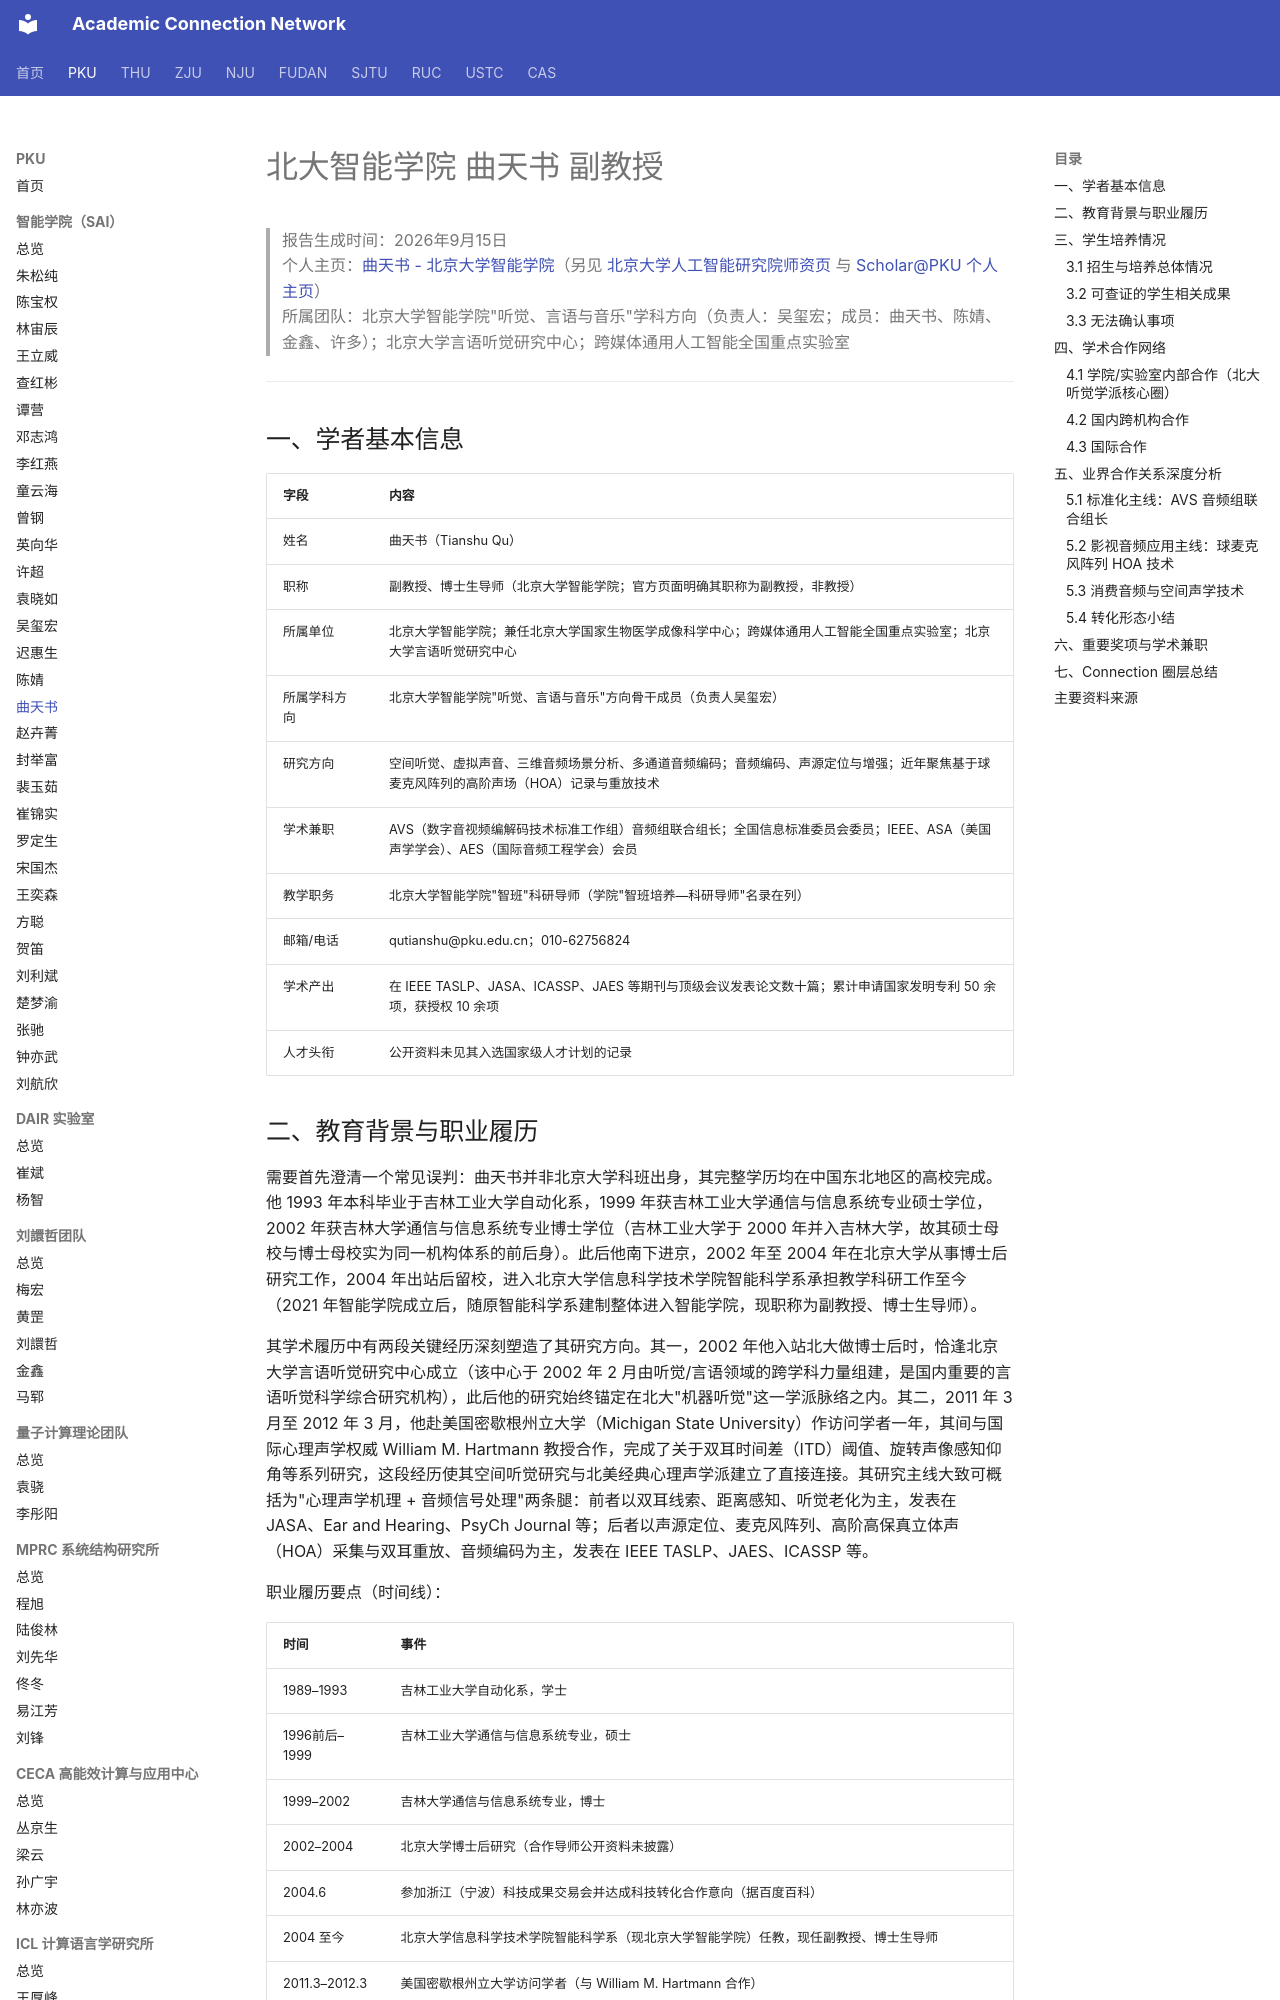

repository: AcademiConnection/AcademiConnection.github.io · page: pku_sai_faculty_network/pku_sai_qutianshu_network/index.html · generator: mkdocs

# 北大智能学院 曲天书 副教授

> 报告生成时间：2026年9月15日  
> 个人主页：[曲天书 - 北京大学智能学院](https://sai.pku.edu.cn/info/1479/2528.htm)（另见 [北京大学人工智能研究院师资页](https://www.ai.pku.edu.cn/info/1326/2868.htm) 与 [Scholar@PKU 个人主页](http://scholar.pku.edu.cn/qutianshu)）  
> 所属团队：北京大学智能学院"听觉、言语与音乐"学科方向（负责人：吴玺宏；成员：曲天书、陈婧、金鑫、许多）；北京大学言语听觉研究中心；跨媒体通用人工智能全国重点实验室

---

## 一、学者基本信息

| 字段 | 内容 |
| --- | --- |
| 姓名 | 曲天书（Tianshu Qu） |
| 职称 | 副教授、博士生导师（北京大学智能学院；官方页面明确其职称为副教授，非教授） |
| 所属单位 | 北京大学智能学院；兼任北京大学国家生物医学成像科学中心；跨媒体通用人工智能全国重点实验室；北京大学言语听觉研究中心 |
| 所属学科方向 | 北京大学智能学院"听觉、言语与音乐"方向骨干成员（负责人吴玺宏） |
| 研究方向 | 空间听觉、虚拟声音、三维音频场景分析、多通道音频编码；音频编码、声源定位与增强；近年聚焦基于球麦克风阵列的高阶声场（HOA）记录与重放技术 |
| 学术兼职 | AVS（数字音视频编解码技术标准工作组）音频组联合组长；全国信息标准委员会委员；IEEE、ASA（美国声学学会）、AES（国际音频工程学会）会员 |
| 教学职务 | 北京大学智能学院"智班"科研导师（学院"智班培养—科研导师"名录在列） |
| 邮箱/电话 | qutianshu@pku.edu.cn；010-62756824 |
| 学术产出 | 在 IEEE TASLP、JASA、ICASSP、JAES 等期刊与顶级会议发表论文数十篇；累计申请国家发明专利 50 余项，获授权 10 余项 |
| 人才头衔 | 公开资料未见其入选国家级人才计划的记录 |

## 二、教育背景与职业履历

需要首先澄清一个常见误判：曲天书并非北京大学科班出身，其完整学历均在中国东北地区的高校完成。他 1993 年本科毕业于吉林工业大学自动化系，1999 年获吉林工业大学通信与信息系统专业硕士学位，2002 年获吉林大学通信与信息系统专业博士学位（吉林工业大学于 2000 年并入吉林大学，故其硕士母校与博士母校实为同一机构体系的前后身）。此后他南下进京，2002 年至 2004 年在北京大学从事博士后研究工作，2004 年出站后留校，进入北京大学信息科学技术学院智能科学系承担教学科研工作至今（2021 年智能学院成立后，随原智能科学系建制整体进入智能学院，现职称为副教授、博士生导师）。

其学术履历中有两段关键经历深刻塑造了其研究方向。其一，2002 年他入站北大做博士后时，恰逢北京大学言语听觉研究中心成立（该中心于 2002 年 2 月由听觉/言语领域的跨学科力量组建，是国内重要的言语听觉科学综合研究机构），此后他的研究始终锚定在北大"机器听觉"这一学派脉络之内。其二，2011 年 3 月至 2012 年 3 月，他赴美国密歇根州立大学（Michigan State University）作访问学者一年，其间与国际心理声学权威 William M. Hartmann 教授合作，完成了关于双耳时间差（ITD）阈值、旋转声像感知仰角等系列研究，这段经历使其空间听觉研究与北美经典心理声学派建立了直接连接。其研究主线大致可概括为"心理声学机理 + 音频信号处理"两条腿：前者以双耳线索、距离感知、听觉老化为主，发表在 JASA、Ear and Hearing、PsyCh Journal 等；后者以声源定位、麦克风阵列、高阶高保真立体声（HOA）采集与双耳重放、音频编码为主，发表在 IEEE TASLP、JAES、ICASSP 等。

职业履历要点（时间线）：

| 时间 | 事件 |
| --- | --- |
| 1989–1993 | 吉林工业大学自动化系，学士 |
| 1996前后–1999 | 吉林工业大学通信与信息系统专业，硕士 |
| 1999–2002 | 吉林大学通信与信息系统专业，博士 |
| 2002–2004 | 北京大学博士后研究（合作导师公开资料未披露） |
| 2004.6 | 参加浙江（宁波）科技成果交易会并达成科技转化合作意向（据百度百科） |
| 2004 至今 | 北京大学信息科学技术学院智能科学系（现北京大学智能学院）任教，现任副教授、博士生导师 |
| 2011.3–2012.3 | 美国密歇根州立大学访问学者（与 William M. Hartmann 合作） |
| 2021 起 | 随智能科学系并入北京大学智能学院；兼任北京大学国家生物医学成像科学中心；现为跨媒体通用人工智能全国重点实验室副教授 |

从师承谱系看，其博士导师身份公开资料未披露，博士后合作导师亦未公开；但从其 2002 年入站即与吴玺宏、迟惠生、李量等北大人长期合著论文（最早的合著记录始于 2005 年前后，如 2008 年 JASA 普通话语音频率重要性函数论文）的事实看，其学术共同体自博士后阶段起即嵌入以言语听觉研究中心为核心的北大机器听觉学派，是吴玺宏所主持方向的资深骨干。

## 三、学生培养情况
